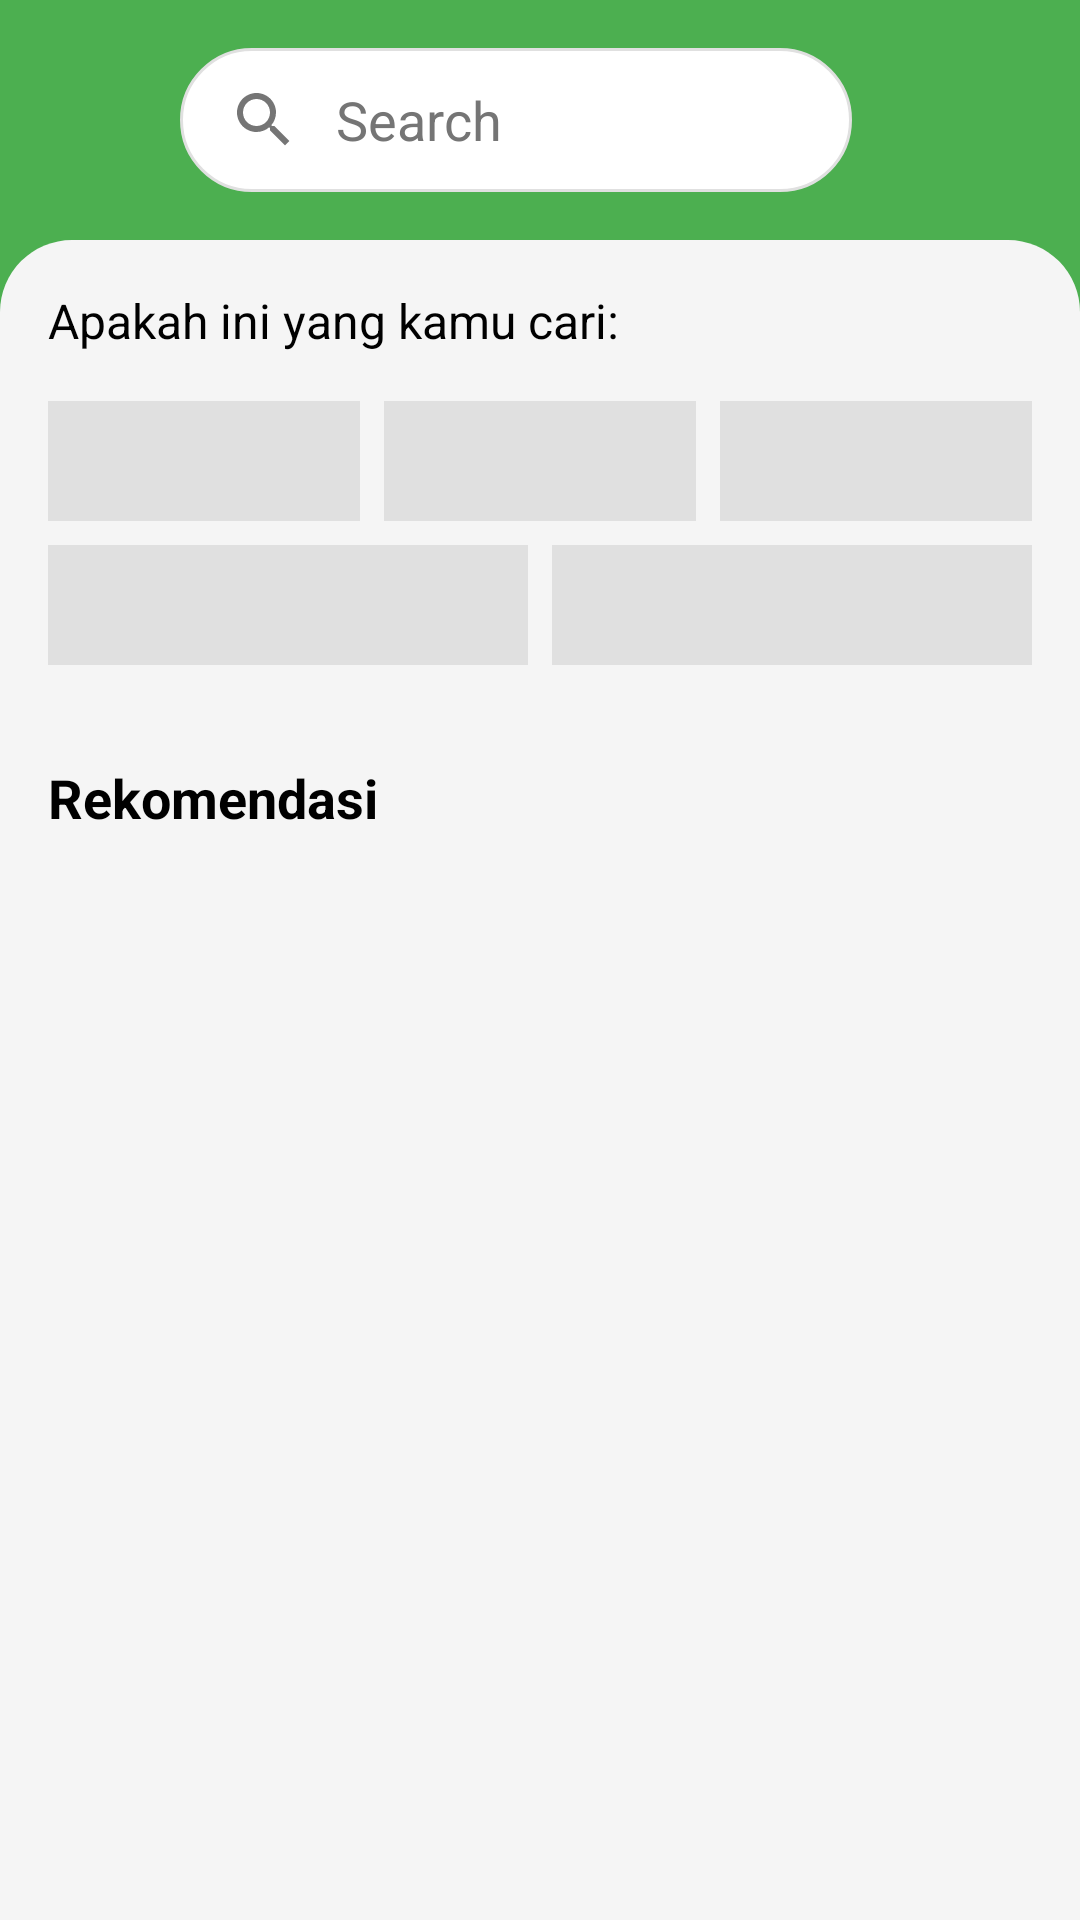

This screen was rendered from an Android layout file. Write that file and the resources it references.
<!-- AndroidManifest.xml: application theme Theme.Pasarprojectbootcamp -->
<!-- res/layout/activity_search.xml -->
<?xml version="1.0" encoding="utf-8"?>
<LinearLayout xmlns:android="http://schemas.android.com/apk/res/android"
    xmlns:app="http://schemas.android.com/apk/res-auto"
    android:layout_width="match_parent"
    android:layout_height="match_parent"
    android:orientation="vertical"
    android:background="@color/green_primary">

    
    <LinearLayout
        android:layout_width="match_parent"
        android:layout_height="wrap_content"
        android:orientation="horizontal"
        android:padding="16dp"
        android:gravity="center_vertical">

        <ImageView
            android:id="@+id/iv_back"
            android:layout_width="32dp"
            android:layout_height="32dp"
            android:src="@drawable/ic_back"
            android:layout_marginEnd="12dp"
            android:background="?attr/selectableItemBackgroundBorderless"
            android:padding="4dp" />

        <EditText
            android:id="@+id/et_search"
            android:layout_width="0dp"
            android:layout_height="48dp"
            android:layout_weight="1"
            android:background="@drawable/search_background"
            android:drawableStart="@drawable/ic_search"
            android:drawablePadding="12dp"
            android:hint="Search"
            android:paddingStart="16dp"
            android:paddingEnd="16dp"
            android:textColor="@color/black"
            android:textColorHint="@color/gray" />

        <ImageView
            android:id="@+id/iv_filter"
            android:layout_width="48dp"
            android:layout_height="48dp"
            android:layout_marginStart="12dp"
            android:background="@drawable/filter_background"
            android:src="@drawable/ic_filter"
            android:padding="12dp" />

    </LinearLayout>

    
    <LinearLayout
        android:layout_width="match_parent"
        android:layout_height="0dp"
        android:layout_weight="1"
        android:orientation="vertical"
        android:background="@drawable/main_content_background">

        
        <LinearLayout
            android:id="@+id/ll_search_prompt"
            android:layout_width="match_parent"
            android:layout_height="wrap_content"
            android:orientation="vertical"
            android:padding="16dp"
            android:visibility="visible">

            <TextView
                android:id="@+id/tv_search_prompt"
                android:layout_width="wrap_content"
                android:layout_height="wrap_content"
                android:text="Apakah ini yang kamu cari:"
                android:textColor="@color/black"
                android:textSize="16sp"
                android:layout_marginBottom="16dp" />

            
            <LinearLayout
                android:layout_width="match_parent"
                android:layout_height="wrap_content"
                android:orientation="vertical">

                <LinearLayout
                    android:layout_width="match_parent"
                    android:layout_height="wrap_content"
                    android:orientation="horizontal"
                    android:layout_marginBottom="8dp">

                    <View
                        android:layout_width="0dp"
                        android:layout_height="40dp"
                        android:layout_weight="1"
                        android:background="@color/gray_light"
                        android:layout_marginEnd="4dp" />

                    <View
                        android:layout_width="0dp"
                        android:layout_height="40dp"
                        android:layout_weight="1"
                        android:background="@color/gray_light"
                        android:layout_marginStart="4dp"
                        android:layout_marginEnd="4dp" />

                    <View
                        android:layout_width="0dp"
                        android:layout_height="40dp"
                        android:layout_weight="1"
                        android:background="@color/gray_light"
                        android:layout_marginStart="4dp" />

                </LinearLayout>

                <LinearLayout
                    android:layout_width="match_parent"
                    android:layout_height="wrap_content"
                    android:orientation="horizontal">

                    <View
                        android:layout_width="0dp"
                        android:layout_height="40dp"
                        android:layout_weight="1"
                        android:background="@color/gray_light"
                        android:layout_marginEnd="4dp" />

                    <View
                        android:layout_width="0dp"
                        android:layout_height="40dp"
                        android:layout_weight="1"
                        android:background="@color/gray_light"
                        android:layout_marginStart="4dp" />

                </LinearLayout>

            </LinearLayout>

        </LinearLayout>

        
        <LinearLayout
            android:id="@+id/ll_recommendation"
            android:layout_width="match_parent"
            android:layout_height="wrap_content"
            android:orientation="vertical"
            android:padding="16dp"
            android:visibility="visible">

            <TextView
                android:layout_width="wrap_content"
                android:layout_height="wrap_content"
                android:text="Rekomendasi"
                android:textColor="@color/black"
                android:textSize="18sp"
                android:textStyle="bold"
                android:layout_marginBottom="16dp" />

            <androidx.recyclerview.widget.RecyclerView
                android:id="@+id/rv_recommendation"
                android:layout_width="match_parent"
                android:layout_height="wrap_content"
                android:nestedScrollingEnabled="false" />

        </LinearLayout>

        
        <androidx.recyclerview.widget.RecyclerView
            android:id="@+id/rv_search_results"
            android:layout_width="match_parent"
            android:layout_height="match_parent"
            android:padding="16dp"
            android:visibility="gone" />

    </LinearLayout>

</LinearLayout>
<!-- resources referenced by this layout -->
<resources>
  <color name="black">#FF000000</color>
  <color name="gray">#757575</color>
  <color name="gray_light">#E0E0E0</color>
  <color name="green_primary">#4CAF50</color>
  <!-- drawable ic_filter (drawable) -->
  <?xml version="1.0" encoding="utf-8"?>
  <vector xmlns:android="http://schemas.android.com/apk/res/android"
      android:width="24dp"
      android:height="24dp"
      android:viewportWidth="24"
      android:viewportHeight="24">
      <path
          android:fillColor="@color/green_primary"
          android:pathData="M10,18h4v-2h-4v2zM3,6v2h18V6H3zM6,13h12v-2H6v2z"/>
  </vector>
  <!-- drawable ic_search (drawable) -->
  <?xml version="1.0" encoding="utf-8"?>
  <vector xmlns:android="http://schemas.android.com/apk/res/android"
      android:width="24dp"
      android:height="24dp"
      android:viewportWidth="24"
      android:viewportHeight="24">
      <path
          android:fillColor="@color/gray"
          android:pathData="M15.5,14h-0.79l-0.28,-0.27C15.41,12.59 16,11.11 16,9.5 16,5.91 13.09,3 9.5,3S3,5.91 3,9.5 5.91,16 9.5,16c1.61,0 3.09,-0.59 4.23,-1.57l0.27,0.28v0.79l5,4.99L20.49,19l-4.99,-5zM9.5,14C7.01,14 5,11.99 5,9.5S7.01,5 9.5,5 14,7.01 14,9.5 11.99,14 9.5,14z"/>
  </vector>
  <!-- drawable main_content_background (drawable) -->
  <?xml version="1.0" encoding="utf-8"?>
  <shape xmlns:android="http://schemas.android.com/apk/res/android"
      android:shape="rectangle">
      <solid android:color="@color/background_light" />
      <corners 
          android:topLeftRadius="24dp"
          android:topRightRadius="24dp" />
  </shape>
  <!-- drawable search_background (drawable) -->
  <?xml version="1.0" encoding="utf-8"?>
  <shape xmlns:android="http://schemas.android.com/apk/res/android"
      android:shape="rectangle">
      <solid android:color="@color/white" />
      <corners android:radius="24dp" />
      <stroke android:width="1dp" android:color="@color/gray_light" />
  </shape>
  <style name="Theme.Pasarprojectbootcamp" parent="Base.Theme.Pasarprojectbootcamp" />
  <color name="background_light">#F5F5F5</color>
  <color name="white">#FFFFFFFF</color>
  <style name="Base.Theme.Pasarprojectbootcamp" parent="Theme.Material3.DayNight.NoActionBar">
          
          
      </style>
</resources>
